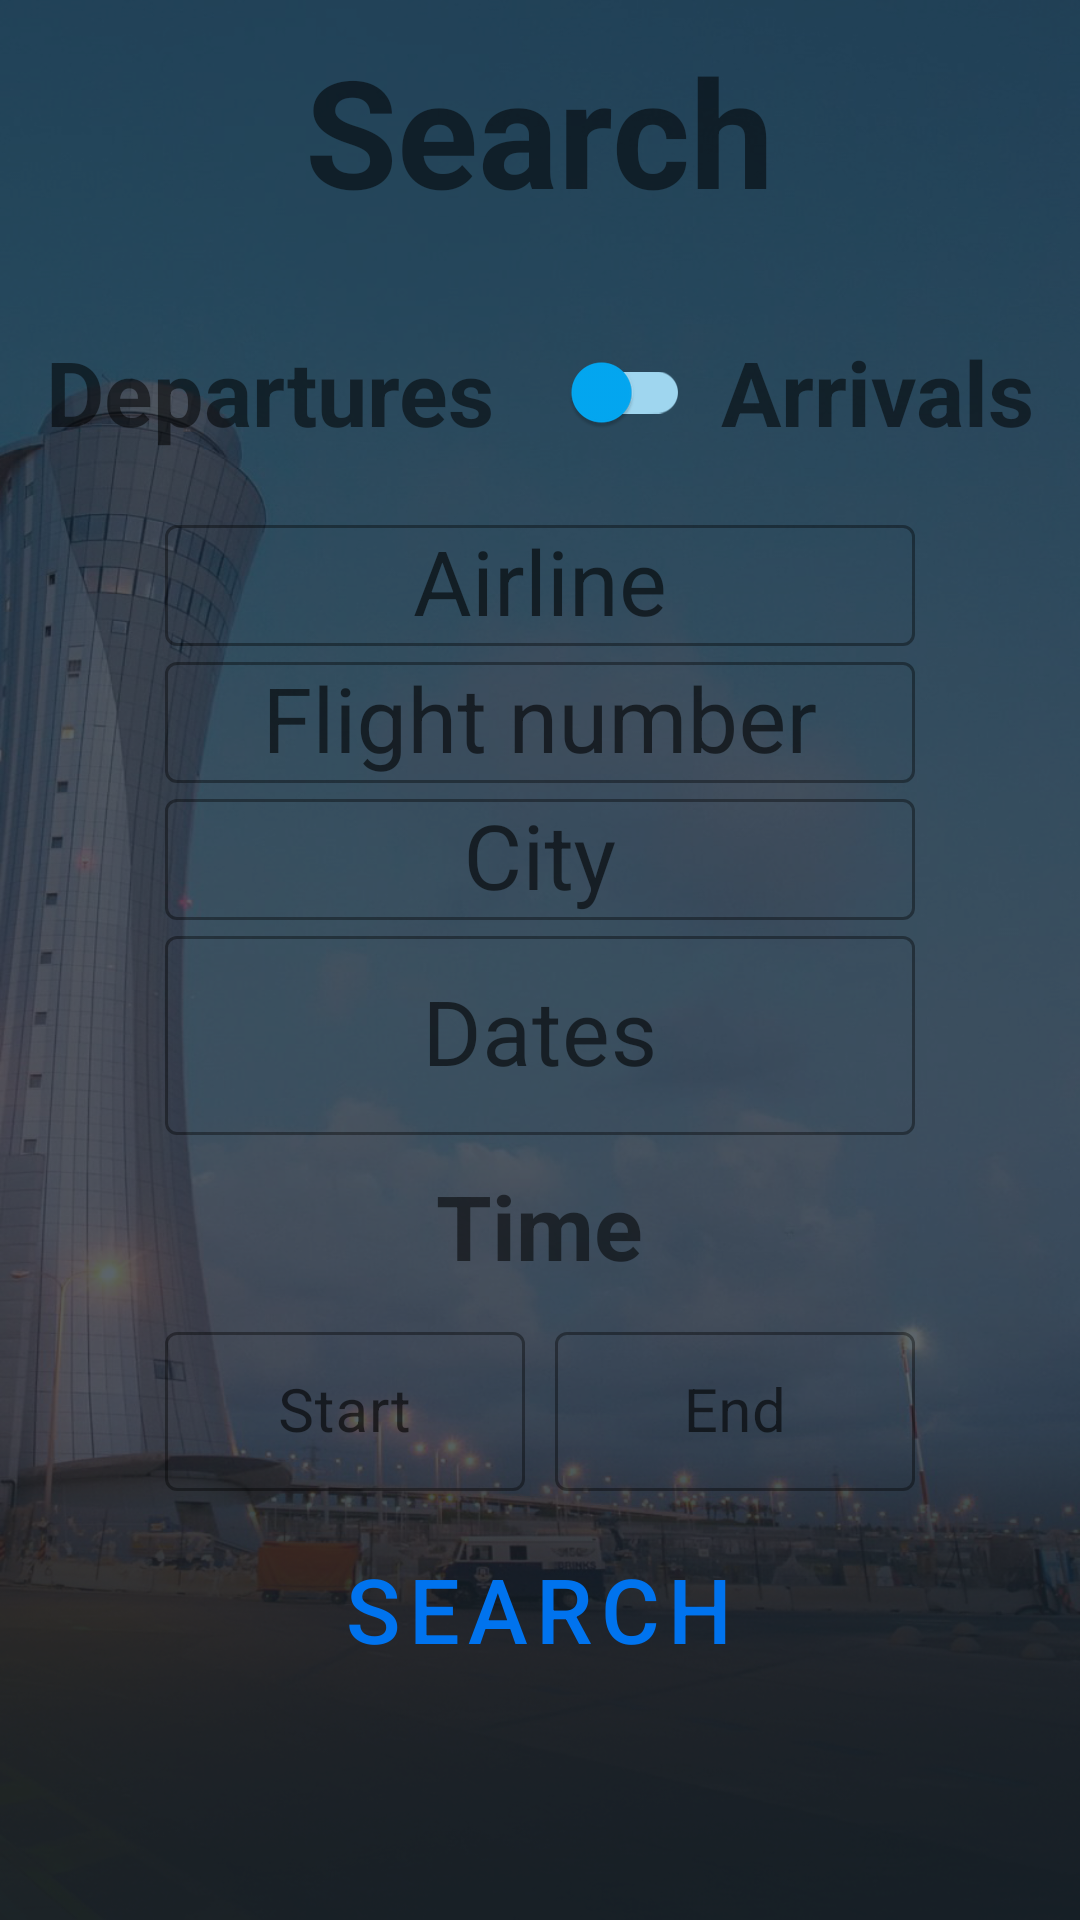

Here is an Android app screen rendered from its layout file. Give the layout XML and the strings, colors and styles it references.
<!-- AndroidManifest.xml: application theme Theme.SkyStar -->
<!-- res/layout/search_layout.xml -->
<?xml version="1.0" encoding="utf-8"?>
<LinearLayout
    xmlns:android="http://schemas.android.com/apk/res/android"
    android:layout_width="match_parent"
    android:layout_height="match_parent"
    android:orientation="vertical"
    android:background="@drawable/natbagbackground"
    xmlns:tools="http://schemas.android.com/tools"
    xmlns:app="http://schemas.android.com/apk/res-auto"
    tools:context=".ui.screens.SearchFragment">

    <TextView
        android:layout_width="wrap_content"
        android:layout_height="wrap_content"
        android:text="@string/search"
        android:textStyle="bold"

        android:layout_gravity="center"
        android:textSize="50dp"
        android:layout_marginTop="10dp"
        android:layout_marginBottom="30dp"/>


    <LinearLayout
        android:layout_width="wrap_content"
        android:layout_height="wrap_content"
        android:gravity="center"
        android:layout_gravity="center"
        android:layout_marginBottom="15dp"
        android:orientation="horizontal">

        <TextView
            android:layout_width="wrap_content"
            android:layout_height="wrap_content"
            android:text="@string/departures"
            android:textStyle="bold"
            android:layout_marginEnd="7dp"
            android:layout_gravity="center"
            android:gravity="center"
            android:textSize="30dp" />

        <com.google.android.material.switchmaterial.SwitchMaterial
            android:id="@+id/switchDeparturesArrivals"
            android:layout_width="wrap_content"
            android:layout_height="wrap_content"
            android:layout_gravity="center"
            android:layout_marginStart="10sp"
            android:layout_marginEnd="10sp"
            android:checked="false"
            app:thumbTint="#03A9F4"
            app:trackTint="#9FD6EF" />

        <TextView
            android:layout_width="wrap_content"
            android:layout_height="wrap_content"
            android:text="@string/arrivals"
            android:textStyle="bold"
            android:layout_gravity="center"
            android:gravity="center"
            android:textSize="30dp" />

    </LinearLayout>

    <com.google.android.material.textfield.TextInputLayout
        android:layout_width="250dp"
        android:layout_height="wrap_content"
        android:layout_gravity="center"
        style="@style/Widget.MaterialComponents.TextInputLayout.OutlinedBox.Dense">

        <AutoCompleteTextView
            android:id="@+id/tilAirline"
            android:layout_width="match_parent"
            android:layout_height="wrap_content"
            android:layout_gravity="center"
            android:gravity="center"
            android:inputType="textCapCharacters"
            android:hint="@string/airline"
            android:textSize="30dp" />

    </com.google.android.material.textfield.TextInputLayout>

    <com.google.android.material.textfield.TextInputLayout
        android:layout_width="250dp"
        android:layout_height="wrap_content"
        android:layout_gravity="center"
        style="@style/Widget.MaterialComponents.TextInputLayout.OutlinedBox.Dense">
        <AutoCompleteTextView
            android:layout_width="match_parent"
            android:layout_height="wrap_content"
            android:hint="@string/flight_number"
            android:gravity="center"
            android:layout_gravity="center"
            android:inputType="textCapCharacters"
            android:textSize="30dp"
            android:id="@+id/tilFlightNumber" />

    </com.google.android.material.textfield.TextInputLayout>

    <com.google.android.material.textfield.TextInputLayout
        android:layout_width="250dp"
        android:layout_height="wrap_content"
        android:layout_gravity="center"
        style="@style/Widget.MaterialComponents.TextInputLayout.OutlinedBox.Dense">
        <AutoCompleteTextView
            android:layout_width="match_parent"
            android:layout_height="wrap_content"
            android:hint="@string/city"
            android:gravity="center"
            android:layout_gravity="center"
            android:inputType="textCapCharacters"
            android:textSize="30dp"
            android:id="@+id/tilCityFlight" />

    </com.google.android.material.textfield.TextInputLayout>


    <com.google.android.material.textfield.TextInputLayout
        android:layout_width="250dp"
        android:layout_height="wrap_content"
        android:layout_gravity="center"
        style="@style/Widget.MaterialComponents.TextInputLayout.OutlinedBox.Dense">
        <com.google.android.material.textfield.TextInputEditText
            android:layout_width="match_parent"
            android:layout_height="wrap_content"
            android:hint="@string/dates"
            android:gravity="center"
            android:layout_gravity="center"
            android:inputType="none"
            android:clickable="true"
            android:cursorVisible="false"
            android:editable="false"
            android:textSize="30dp"
            android:id="@+id/tilDates" />

    </com.google.android.material.textfield.TextInputLayout>


    <TextView
        android:layout_width="wrap_content"
        android:layout_height="wrap_content"
        android:text="@string/time"
        android:textStyle="bold"
        android:layout_gravity="center"
        android:textSize="30sp"
        android:layout_marginTop="10sp"
        android:layout_marginBottom="10sp"/>

    <LinearLayout
        android:layout_width="wrap_content"
        android:layout_height="wrap_content"
        android:layout_gravity="center"
        android:orientation="horizontal">

        <com.google.android.material.textfield.TextInputLayout
            android:layout_width="120dp"
            android:layout_height="wrap_content"
            android:layout_gravity="center"
            style="@style/Widget.MaterialComponents.TextInputLayout.OutlinedBox.Dense">
            <com.google.android.material.textfield.TextInputEditText
                android:layout_width="match_parent"
                android:layout_height="wrap_content"
                android:hint="@string/start"
                android:gravity="center"
                android:layout_gravity="center"
                android:inputType="none"
                android:clickable="true"
                android:cursorVisible="false"
                android:editable="false"
                android:textSize="20dp"
                android:id="@+id/tilStartTime" />
        </com.google.android.material.textfield.TextInputLayout>

        <com.google.android.material.textfield.TextInputLayout
            android:layout_width="120dp"
            android:layout_height="wrap_content"
            android:layout_gravity="center"
            android:layout_marginStart="10dp"
            style="@style/Widget.MaterialComponents.TextInputLayout.OutlinedBox.Dense">
            <com.google.android.material.textfield.TextInputEditText
                android:layout_width="match_parent"
                android:layout_height="wrap_content"
                android:hint="@string/end"
                android:gravity="center"
                android:layout_gravity="center"
                android:inputType="none"
                android:clickable="true"
                android:cursorVisible="false"
                android:editable="false"
                android:textSize="20dp"
                android:id="@+id/tilEndTime" />

        </com.google.android.material.textfield.TextInputLayout>

    </LinearLayout>



    <Button
        android:id="@+id/btnSendSearch"
        android:layout_width="wrap_content"
        android:layout_height="wrap_content"
        android:layout_marginTop="15sp"
        android:gravity="center"
        android:layout_gravity="center"
        android:textSize="30dp"
        app:icon="@drawable/ic_baseline_search_24"
        app:strokeWidth="2dp"
        style="@style/Widget.MaterialComponents.Button.OutlinedButton"
        android:text="@string/search" />


</LinearLayout>
<!-- resources referenced by this layout -->
<resources>
  <!-- drawable natbagbackground: png bitmap (drawable-v24, 720810 bytes) -->
  <string name="airline">Airline</string>
  <string name="arrivals">Arrivals</string>
  <string name="city">City</string>
  <string name="dates">Dates</string>
  <string name="departures">Departures</string>
  <string name="end">End</string>
  <string name="flight_number">Flight number</string>
  <string name="search">Search</string>
  <string name="start">Start</string>
  <string name="time">Time</string>
  <style name="Theme.SkyStar" parent="Theme.MaterialComponents.DayNight.DarkActionBar">
          
          <item name="colorPrimary">#0073EE</item>
          <item name="colorPrimaryVariant">#0057B3</item>
          <item name="colorOnPrimary">@color/white</item>
          
          <item name="colorSecondary">@color/teal_200</item>
          <item name="colorSecondaryVariant">@color/teal_700</item>
          <item name="colorOnSecondary">@color/black</item>
          
          <item name="android:statusBarColor">?attr/colorPrimaryVariant</item>
          
      </style>
  <color name="white">#FFFFFFFF</color>
  <color name="teal_200">#FF03DAC5</color>
  <color name="teal_700">#FF018786</color>
  <color name="black">#FF000000</color>
</resources>
